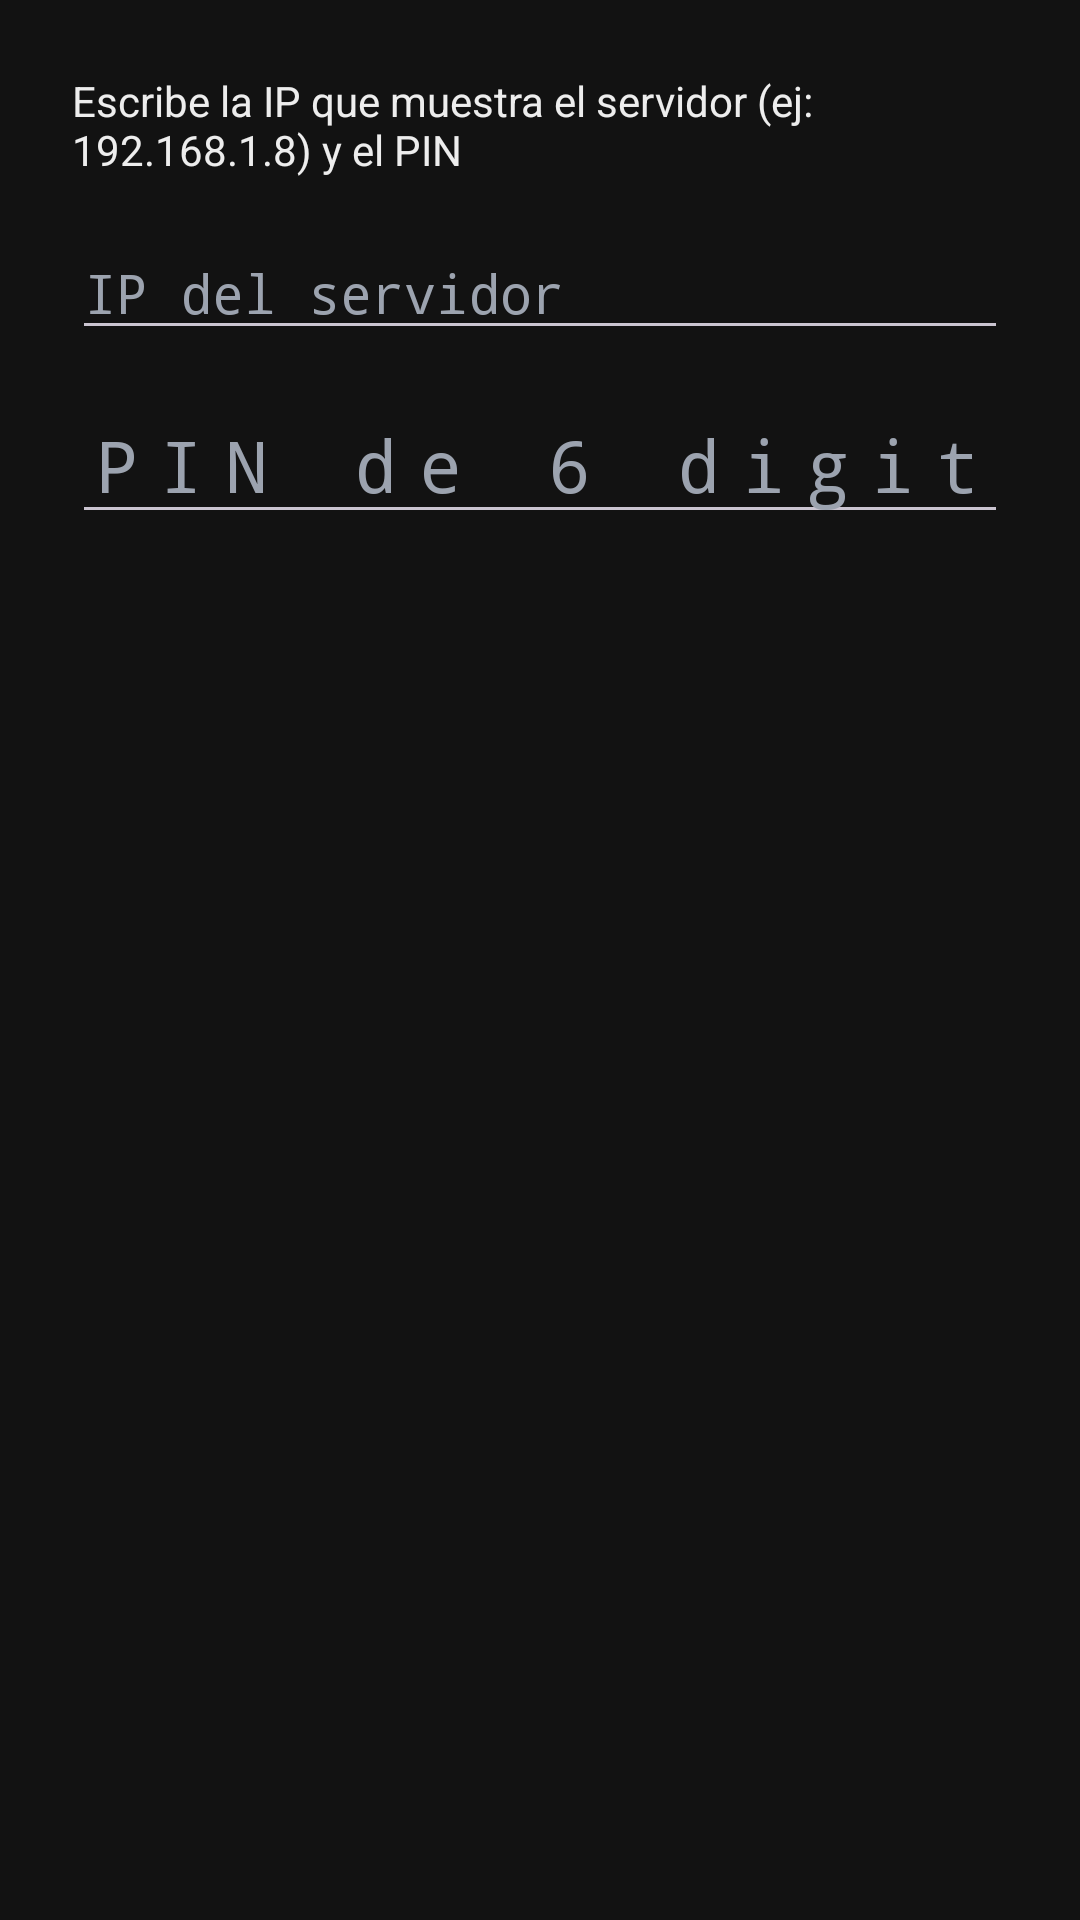

Reconstruct the res/layout file that produces this screen, plus the resources it refers to.
<!-- AndroidManifest.xml: application theme Theme.OpenWirelessDisplay -->
<!-- res/layout/dialog_manual.xml -->
<?xml version="1.0" encoding="utf-8"?>
<LinearLayout xmlns:android="http://schemas.android.com/apk/res/android"
    android:layout_width="match_parent"
    android:layout_height="wrap_content"
    android:orientation="vertical"
    android:padding="24dp">

    <TextView
        android:layout_width="wrap_content"
        android:layout_height="wrap_content"
        android:text="@string/manual_help"
        android:textColor="@color/text"
        android:textSize="14sp"
        android:layout_marginBottom="16dp" />

    <EditText
        android:id="@+id/ipInput"
        android:layout_width="match_parent"
        android:layout_height="wrap_content"
        android:hint="@string/ip_hint"
        android:textColorHint="@color/muted"
        android:textColor="@color/text"
        android:textSize="18sp"
        android:inputType="text"
        android:fontFamily="monospace"
        android:autofillHints=""
        android:layout_marginBottom="12dp" />

    <EditText
        android:id="@+id/pinInput"
        android:layout_width="match_parent"
        android:layout_height="wrap_content"
        android:hint="@string/pin_hint"
        android:textColorHint="@color/muted"
        android:textColor="@color/text"
        android:textSize="24sp"
        android:gravity="center"
        android:inputType="number"
        android:maxLength="6"
        android:letterSpacing="0.3"
        android:fontFamily="monospace"
        android:autofillHints="" />

</LinearLayout>
<!-- resources referenced by this layout -->
<resources>
  <color name="muted">#9CA3AF</color>
  <color name="text">#EDEDED</color>
  <string name="ip_hint">IP del servidor</string>
  <string name="manual_help">Escribe la IP que muestra el servidor (ej: 192.168.1.8) y el PIN</string>
  <string name="pin_hint">PIN de 6 digitos</string>
  <style name="Theme.OpenWirelessDisplay" parent="Theme.Material3.Dark.NoActionBar">
          <item name="colorPrimary">@color/accent</item>
          <item name="colorPrimaryDark">@color/accent_dark</item>
          <item name="colorOnPrimary">@color/text</item>
          <item name="colorSecondary">@color/success</item>
          <item name="android:colorBackground">@color/bg</item>
          <item name="colorSurface">@color/surface</item>
          <item name="colorOnSurface">@color/text</item>
          <item name="android:statusBarColor">@color/bg</item>
          <item name="android:navigationBarColor">@color/bg</item>
          <item name="android:windowLightStatusBar">false</item>
      </style>
  <color name="accent">#3B82F6</color>
  <color name="accent_dark">#2563EB</color>
  <color name="success">#22C55E</color>
  <color name="bg">#121212</color>
  <color name="surface">#1E1E1E</color>
</resources>
